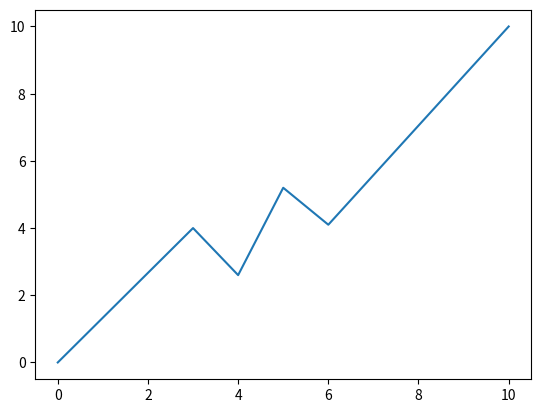

Write Python code to recreate this figure.
import matplotlib.pyplot as plt
import numpy as np

T = np.array([0, 3, 4, 5, 6, 10])
power = np.array([0, 4, 2.6, 5.2, 4.1, 10])

plt.plot(T, power)
plt.show()
